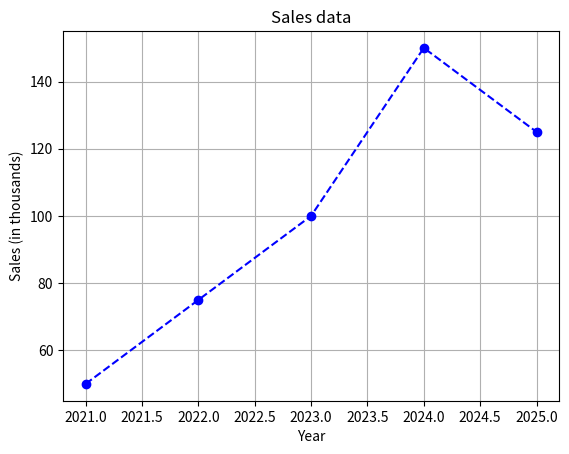

Generate this figure with matplotlib:
import matplotlib.pyplot as plt
x=[2021,2022,2023,2024,2025]
y=[50, 75, 100,  150,125]

plt.plot(x, y,linestyle='--', marker='o', color='b')
plt.title("Sales data")
plt.xlabel("Year")
plt.ylabel("Sales (in thousands)")
plt.grid("True")
plt.show()
